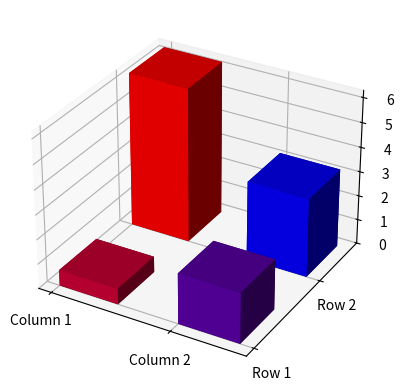

Recreate this plot in Python.
#!/usr/bin/env python
# coding: utf-8

# In[ ]:


import numpy as np
import matplotlib.pyplot as plt
from mpl_toolkits.mplot3d import Axes3D
from matplotlib.colors import LinearSegmentedColormap

# Define the quantum matrix with complex elements
quantum_matrix = np.array([[2 + 1j, 7], [-4j, 5]])

# Calculate probability densities (modulus squared)
prob_densities = np.abs(quantum_matrix) ** 2

# Map the probabilities to the range 0, π, 2π
max_density = prob_densities.max()  # Find max density for normalization
normalized_heights = np.interp(prob_densities, (0, max_density), (0, 2 * np.pi))

# Set up the custom colormap
colors = [(1, 0, 0), (0, 0, 1), (1, 0, 0)]  # Red to blue to red
nodes = [0.0, 0.5, 1.0]  # Positions for 0, π, and 2π
custom_cmap = LinearSegmentedColormap.from_list("red_blue_red", list(zip(nodes, colors)))

# Normalize the height values for color mapping
norm_heights = normalized_heights.ravel() / (2 * np.pi)  # Scale heights to [0, 1] for colormap

# Set up the 3D bar plot
fig = plt.figure()
ax = fig.add_subplot(111, projection='3d')

# Define grid positions for each bar
x_pos, y_pos = np.meshgrid(range(quantum_matrix.shape[0]), range(quantum_matrix.shape[1]), indexing="ij")
x_pos = x_pos.ravel()
y_pos = y_pos.ravel()
z_pos = np.zeros_like(x_pos)

# Define bar sizes
dx = dy = 0.5  # Width and depth of each bar
dz = normalized_heights.ravel()  # Height of each bar

# Plot 3D bars with custom colors
colors = custom_cmap(norm_heights)
ax.bar3d(x_pos, y_pos, z_pos, dx, dy, dz, color=colors, shade=True)

# Set axis labels and limits
ax.set_xticks([0, 1])
ax.set_yticks([0, 1])
ax.set_xticklabels(['Column 1', 'Column 2'])
ax.set_yticklabels(['Row 1', 'Row 2'])
ax.set_zlim(0, 2 * np.pi)
ax.set_zlabel("Probability Density (0 to 2π)")

# Display the plot
plt.show()

